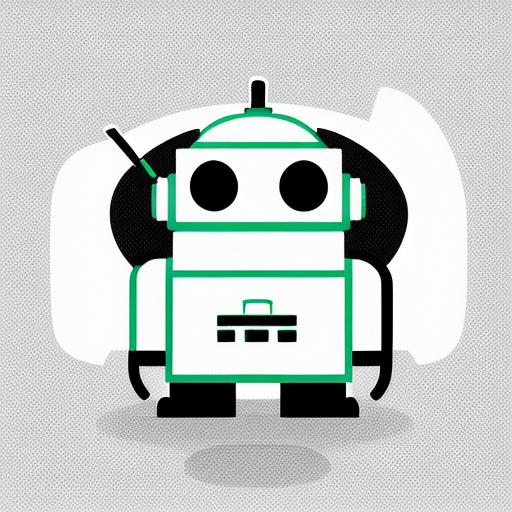
Generation parameters embedded in this image by AUTOMATIC1111 Stable Diffusion web UI or a fork of it (Forge, ...) (PNG 'parameters' text chunk):
Simple and iconic icon design of combining  smoking, smoke from cigarette, and cute robot motifs, vector drawing, trending on behance ,simple, minimal, cute, happy, white background and green contents, JT
Negative prompt: photorealistic, complicated, horror, scary, shadow, 
Steps: 20, Sampler: DPM++ 2M SDE Karras, CFG scale: 10.5, Seed: 3688701884, Size: 512x512, Model hash: 107d2a241b, Model: cyberrealistic_v31, Version: v1.4.0-2-g8d0078b6